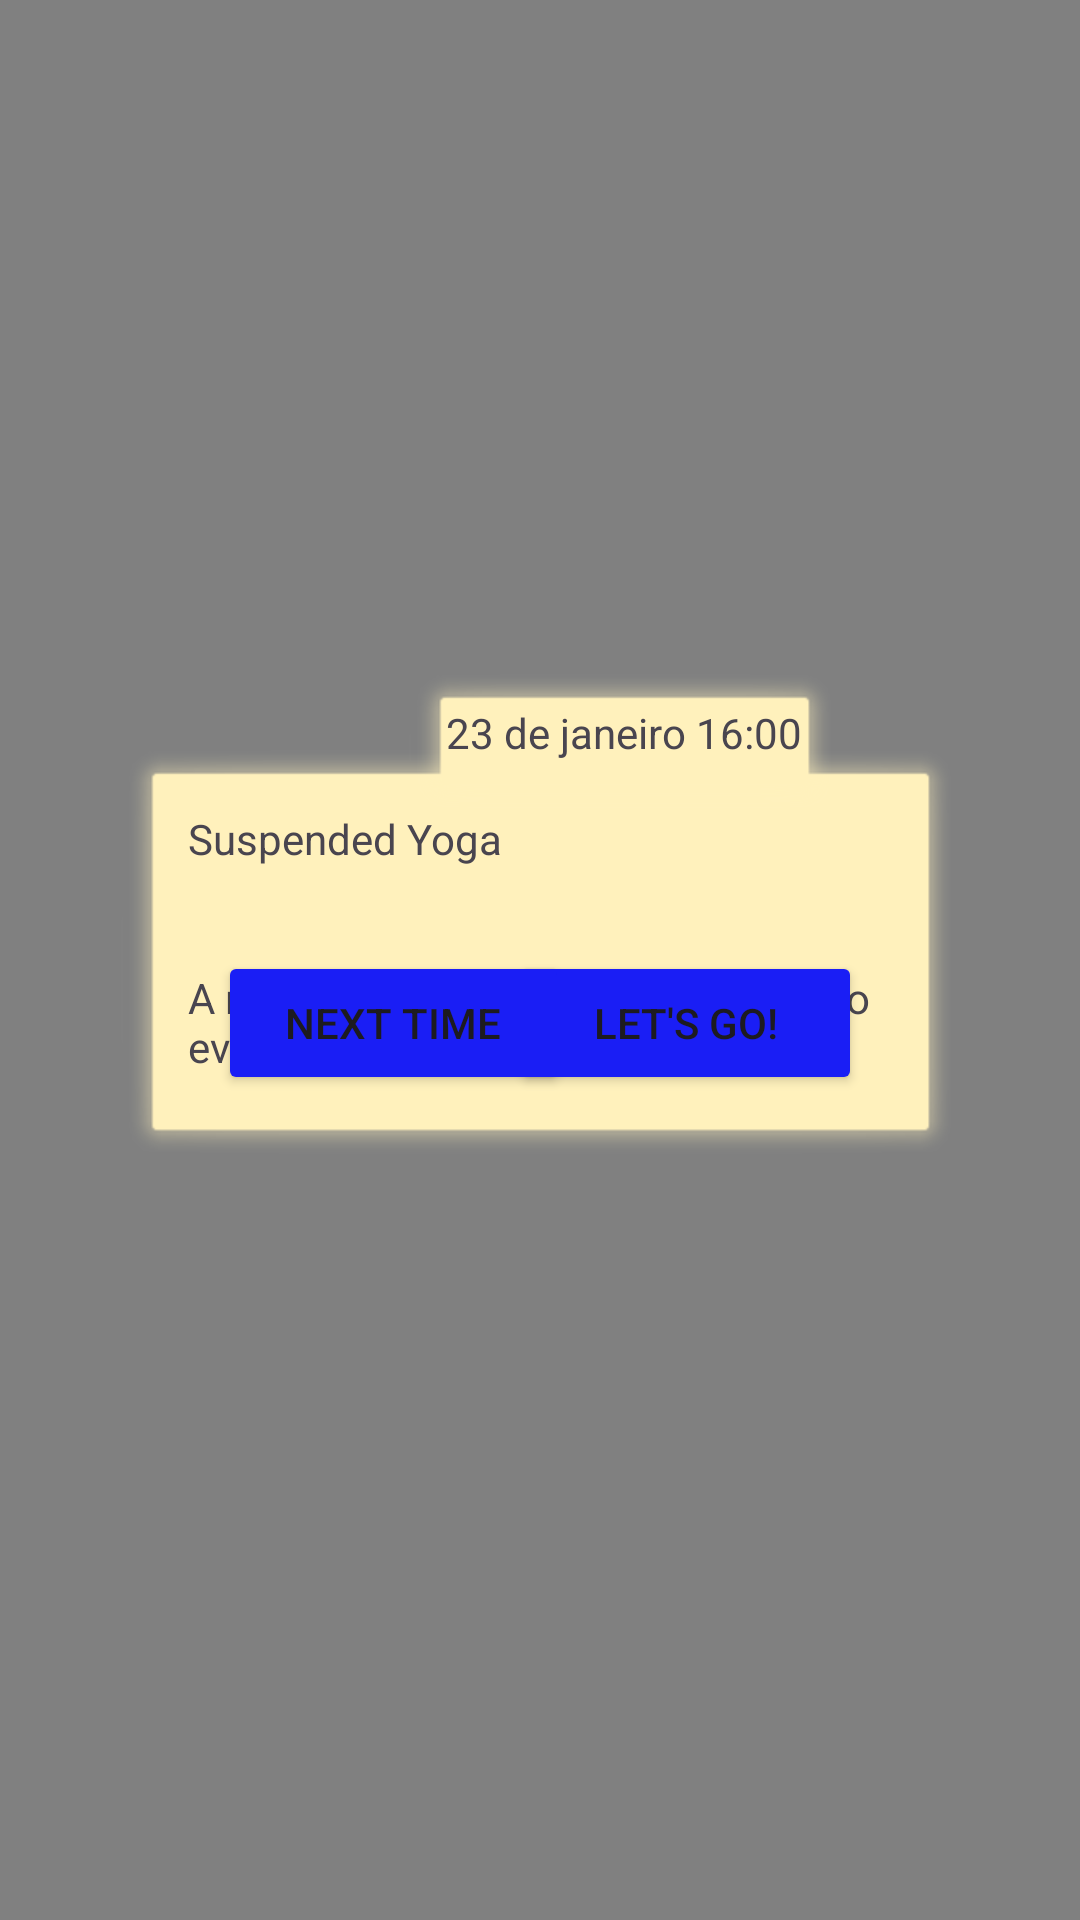

Write the Android layout XML for this screen, with the resource values it uses.
<!-- AndroidManifest.xml: application theme Theme.ProjetoSolar -->
<!-- res/layout/activity_event_rsvp.xml -->
<?xml version="1.0" encoding="utf-8"?>
<androidx.constraintlayout.widget.ConstraintLayout xmlns:android="http://schemas.android.com/apk/res/android"
    xmlns:app="http://schemas.android.com/apk/res-auto"
    xmlns:tools="http://schemas.android.com/tools"
    android:id="@+id/rsvp_background"
    android:layout_width="match_parent"
    android:layout_height="match_parent"
    android:background="@color/gray"
    tools:context=".views.Event_RSVP">

    <androidx.constraintlayout.widget.ConstraintLayout
        android:id="@+id/rsvp_container"
        android:layout_width="0dp"
        android:layout_height="0dp"
        android:layout_marginStart="40dp"
        android:layout_marginTop="250dp"
        android:layout_marginEnd="40dp"
        android:layout_marginBottom="250dp"
        android:background="@android:drawable/alert_light_frame"
        android:backgroundTint="@color/ligth_beige"
        android:backgroundTintMode="src_atop"
        android:clipToPadding="false"
        android:fadingEdge="vertical"
        app:layout_constraintBottom_toBottomOf="parent"
        app:layout_constraintEnd_toEndOf="parent"
        app:layout_constraintHorizontal_bias="0.0"
        app:layout_constraintStart_toStartOf="parent"
        app:layout_constraintTop_toTopOf="parent"
        app:layout_constraintVertical_bias="1.0">

        <Button
            android:id="@+id/rsvp_accept_button"
            android:layout_width="117dp"
            android:layout_height="48dp"
            android:layout_marginEnd="20dp"
            android:layout_marginBottom="10dp"
            android:backgroundTint="@color/blue_accent"
            android:text="@string/rsvp_accept_bttn"
            app:layout_constraintBottom_toBottomOf="parent"
            app:layout_constraintEnd_toEndOf="parent" />

        <Button
            android:id="@+id/rsvp_notify_bttn"
            android:layout_width="117dp"
            android:layout_height="48dp"
            android:layout_marginStart="20dp"
            android:layout_marginBottom="10dp"
            android:backgroundTint="@color/blue_accent"
            android:text="@string/rsvp_notify_bttn"
            app:layout_constraintBottom_toBottomOf="parent"
            app:layout_constraintStart_toStartOf="parent" />

        <TextView
            android:id="@+id/rsvp_event_title"
            android:layout_width="166dp"
            android:layout_height="38dp"
            android:layout_marginStart="10dp"
            android:layout_marginTop="10dp"
            android:text="@string/rsvp_event_name"
            app:layout_constraintStart_toStartOf="parent"
            app:layout_constraintTop_toTopOf="parent" />

        <TextView
            android:id="@+id/rsvp_event_descrip"
            android:layout_width="wrap_content"
            android:layout_height="wrap_content"
            android:layout_marginStart="10dp"
            android:layout_marginTop="15dp"
            android:text="@string/rsvp_event_descrip"
            app:layout_constraintStart_toStartOf="parent"
            app:layout_constraintTop_toBottomOf="@+id/rsvp_event_title" />

    </androidx.constraintlayout.widget.ConstraintLayout>

    <TextView
        android:id="@+id/rsvp_event_date"
        android:layout_width="wrap_content"
        android:layout_height="wrap_content"
        android:layout_marginEnd="40dp"
        android:background="@android:drawable/alert_light_frame"
        android:backgroundTint="@color/ligth_beige"
        android:backgroundTintMode="src_in"
        android:text="@string/rsvp_date"
        app:layout_constraintBottom_toTopOf="@+id/rsvp_container"
        app:layout_constraintEnd_toEndOf="@+id/rsvp_container"
        app:layout_constraintTop_toTopOf="@+id/rsvp_container" />

</androidx.constraintlayout.widget.ConstraintLayout>
<!-- resources referenced by this layout -->
<resources>
  <color name="blue_accent">#1A1EF5</color>
  <color name="gray">#FF808080</color>
  <color name="ligth_beige">#FFF1BC</color>
  <string name="rsvp_accept_bttn">Let\'s Go!</string>
  <string name="rsvp_date">23 de janeiro 16:00</string>
  <string name="rsvp_event_descrip">A relaxing and calming experience to everyone!</string>
  <string name="rsvp_event_name">Suspended Yoga</string>
  <string name="rsvp_notify_bttn">Next Time</string>
  <style name="Theme.ProjetoSolar" parent="Base.Theme.ProjetoSolar" />
  <style name="Base.Theme.ProjetoSolar" parent="Theme.Material3.DayNight.NoActionBar">
          
          
      </style>
</resources>
